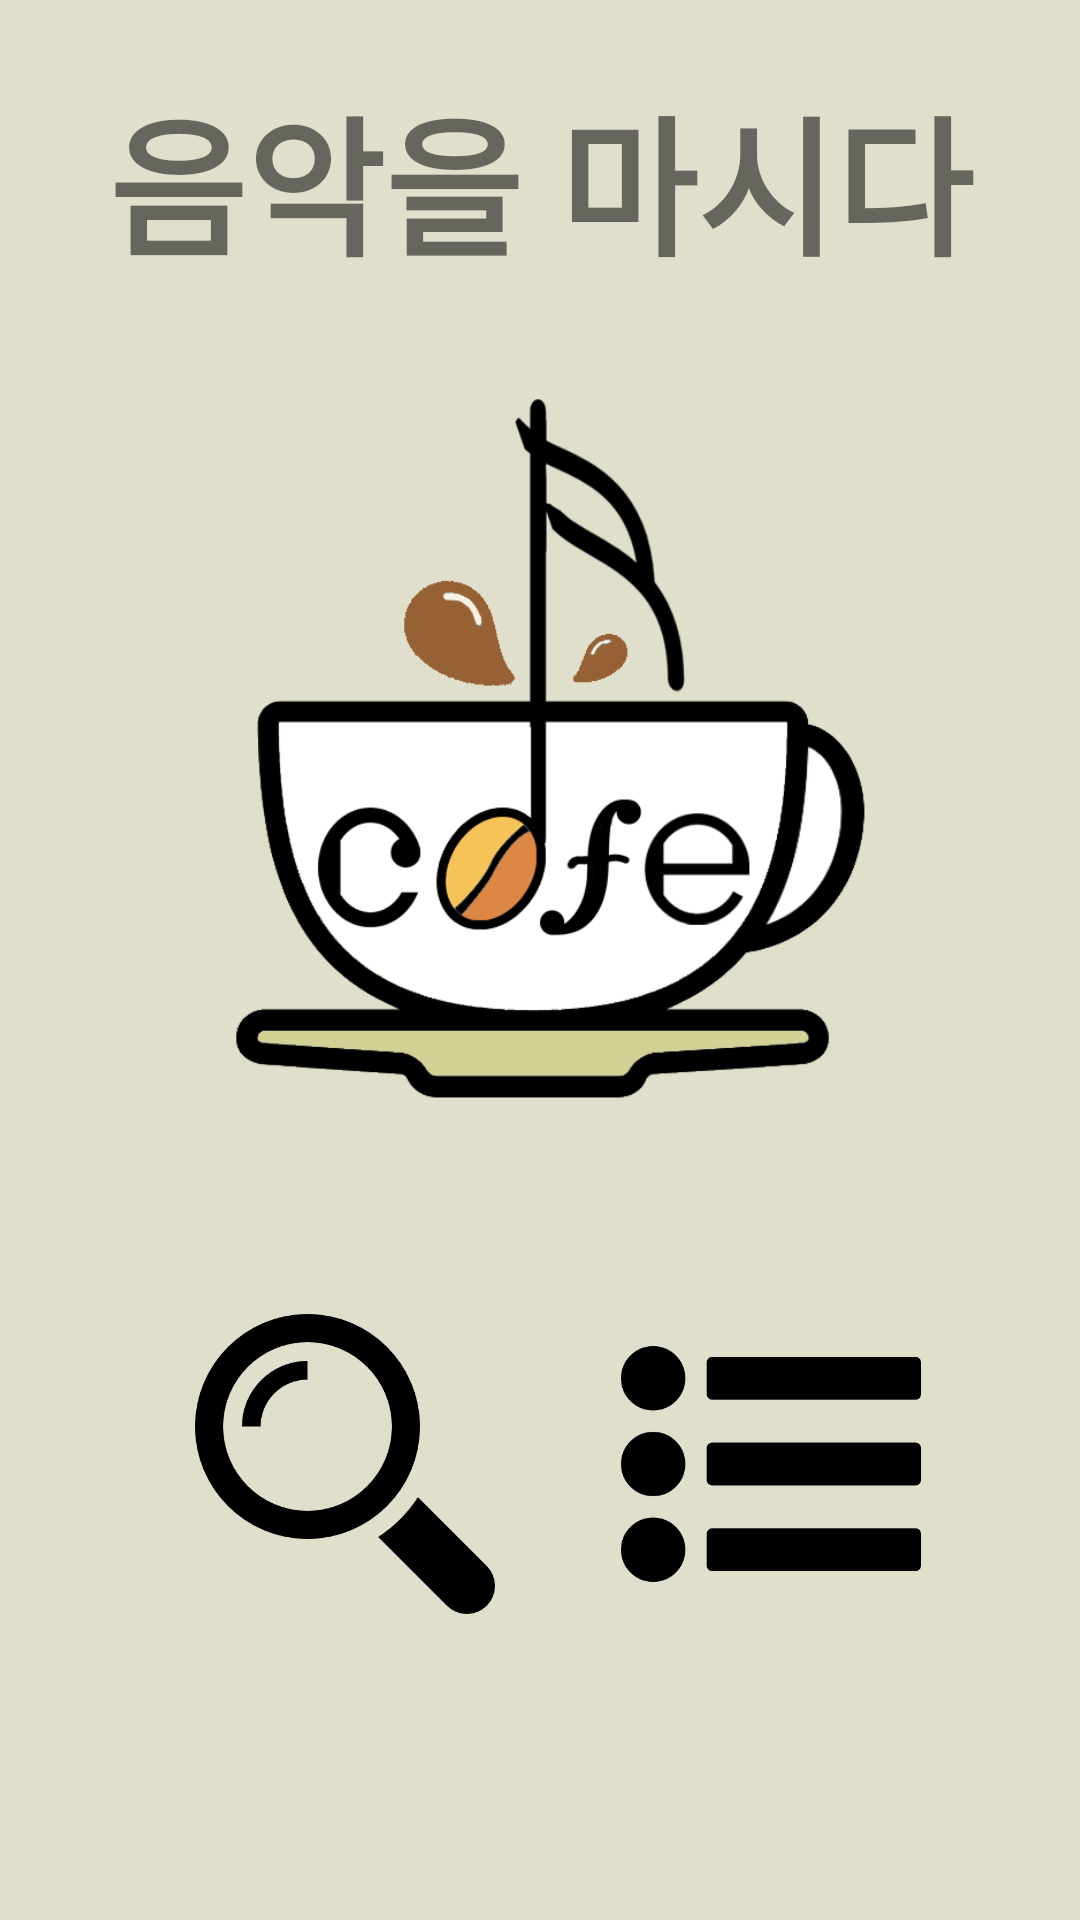

This screen was rendered from an Android layout file. Write that file and the resources it references.
<!-- AndroidManifest.xml: application theme AppTheme -->
<!-- res/layout/loading.xml -->
<?xml version="1.0" encoding="utf-8"?>
<RelativeLayout xmlns:android="http://schemas.android.com/apk/res/android"
    android:layout_width="match_parent"
    android:layout_height="match_parent"
    android:background="#dfdfcc"
    android:orientation="vertical">

    <TextView
        android:layout_width="match_parent"
        android:layout_height="100dp"
        android:layout_marginTop="10dp"
        android:gravity="center"

        android:padding="5dp"
        android:shadowColor="#FF464646"
        android:shadowDx="2"
        android:shadowDy="2"
        android:text="음악을 마시다"
        android:textSize="50dp"
        android:textStyle="bold" />

    <ImageButton
        android:id="@+id/loading_image"
        android:layout_width="250dp"
        android:layout_height="250dp"
        android:layout_centerHorizontal="true"
        android:layout_marginTop="130dp"
        android:background="#dfdfcc"
        android:scaleType="fitXY"
        android:src="@drawable/coffeecup" />

    <ImageButton
        android:id="@+id/search"
        android:layout_width="120dp"
        android:layout_height="120dp"
        android:background="@drawable/btn_bg_ex"
        android:padding="10dp"
        android:scaleType="centerCrop"
        android:src="@drawable/magnifier"
        android:layout_below="@+id/loading_image"
        android:layout_alignLeft="@+id/loading_image"
        android:layout_alignStart="@+id/loading_image"
        android:layout_marginTop="48dp" />

    <ImageButton
        android:id="@+id/list"
        android:layout_width="120dp"
        android:layout_height="120dp"
        android:layout_alignParentEnd="true"
        android:layout_alignParentRight="true"
        android:layout_alignTop="@+id/search"
        android:layout_marginEnd="43dp"
        android:layout_marginRight="43dp"
        android:background="@drawable/btn_bg_ex"
        android:padding="10dp"
        android:scaleType="centerCrop"
        android:src="@drawable/dots" />
</RelativeLayout>
<!-- resources referenced by this layout -->
<resources>
  <!-- drawable coffeecup: png bitmap (drawable, 55124 bytes) -->
  <!-- drawable dots: png bitmap (drawable, 6110 bytes) -->
  <!-- drawable magnifier: png bitmap (drawable, 10680 bytes) -->
  <style name="AppTheme" parent="Theme.AppCompat.Light.DarkActionBar">
          
          <item name="colorPrimary">@color/colorPrimary</item>
          <item name="colorPrimaryDark">@color/colorPrimaryDark</item>
          <item name="colorAccent">@color/colorAccent</item>
  
          
          <item name="windowActionBar">false</item>
          <item name="windowNoTitle">true</item>
  
      </style>
  <!-- not gathered from this repository: default colours our renderer supplied (Android Studio template values) -->
  <color name="colorPrimary">#FF6200EE</color>
  <color name="colorPrimaryDark">#FF3700B3</color>
  <color name="colorAccent">#FF03DAC5</color>
</resources>
